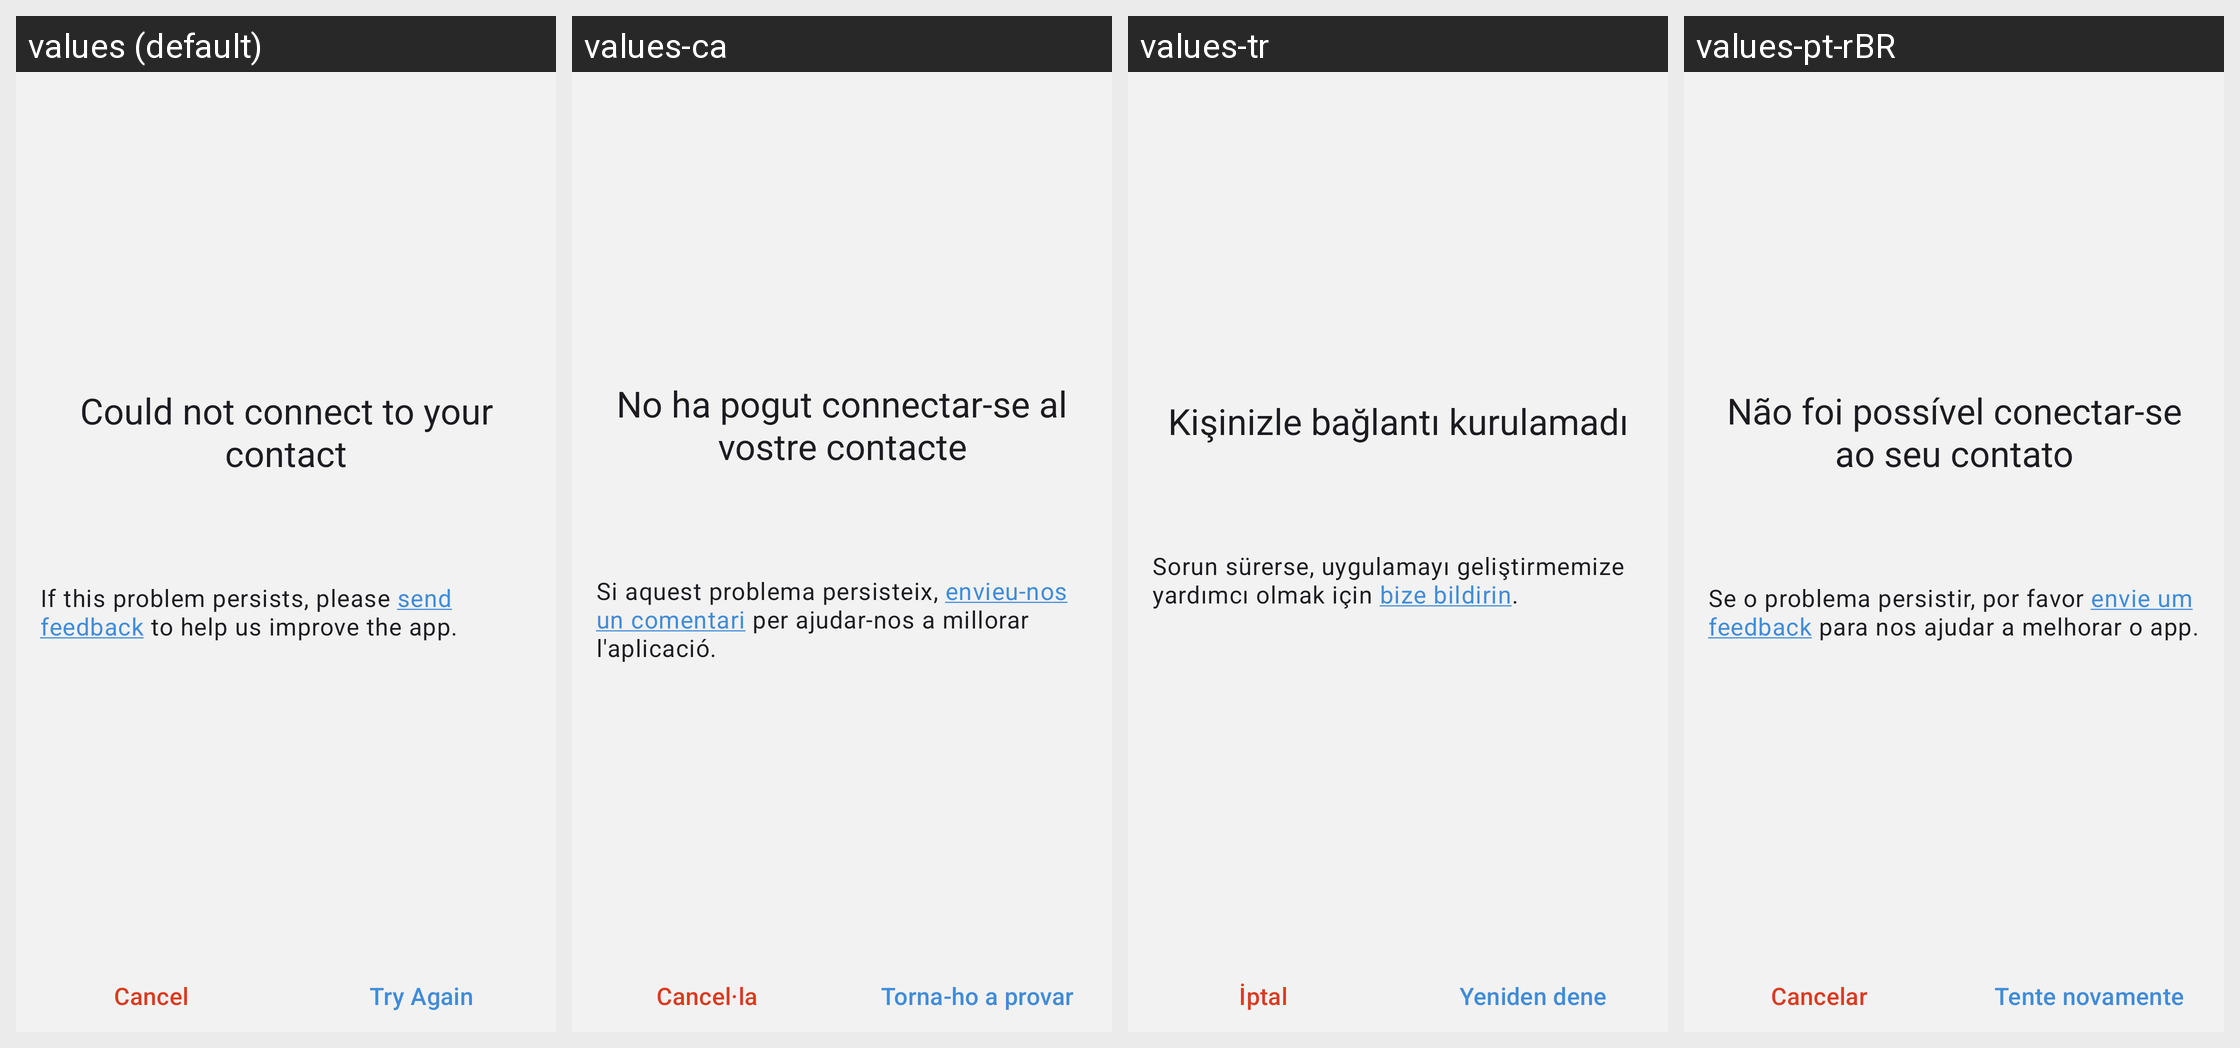

Strings drawn on this Android screen and how each of the app's shown locales translates them:
Android screen res/layout/fragment_error_contact_exchange.xml rendered under 4 locales, left to right: values (default), values-ca, values-tr, values-pt-rBR. Device: Nexus 5 (rendered at 1080×1920; each locale shown at half size, 540×960, under a caption strip naming it); theme BriarTheme.
Other locales in the repository, not shown: values-ar, values-ast, values-az, values-bg, values-br, values-bs, values-cs, values-de, values-es, values-es-rCU, values-eu, values-fa, values-fi, values-fr, values-gl, values-he, values-hi, values-hu, values-id, values-in, values-is, values-it, values-ja, values-ka, values-ko, values-lt, values-mk, values-ms, values-my, values-nb, values-nl, values-oc, values-pl, values-pt-rPT, values-ro, values-ru, values-sk, values-sq, values-sr, values-sv, values-sw, values-uk, values-zh-rCN, values-zh-rTW.
Strings drawn on this screen, with the default value and each locale's value (text and hints the layout hard-codes, and strings that could not be matched under every locale, appear in the picture but are not listed):

connection_error_title
  values: Could not connect to your contact
  values-ca: No ha pogut connectar-se al vostre contacte
  values-tr: Kişinizle bağlantı kurulamadı
  values-pt-rBR: Não foi possível conectar-se ao seu contato

connection_error_feedback
  values: If this problem persists, please send feedback to help us improve the app.
  values-ca: Si aquest problema persisteix, envieu-nos un comentari per ajudar-nos a millorar l'aplicació.
  values-tr: Sorun sürerse, uygulamayı geliştirmemize yardımcı olmak için bize bildirin.
  values-pt-rBR: Se o problema persistir, por favor envie um feedback para nos ajudar a melhorar o app.

cancel
  values: Cancel
  values-ca: Cancel·la
  values-tr: İptal
  values-pt-rBR: Cancelar

try_again_button
  values: Try Again
  values-ca: Torna-ho a provar
  values-tr: Yeniden dene
  values-pt-rBR: Tente novamente
